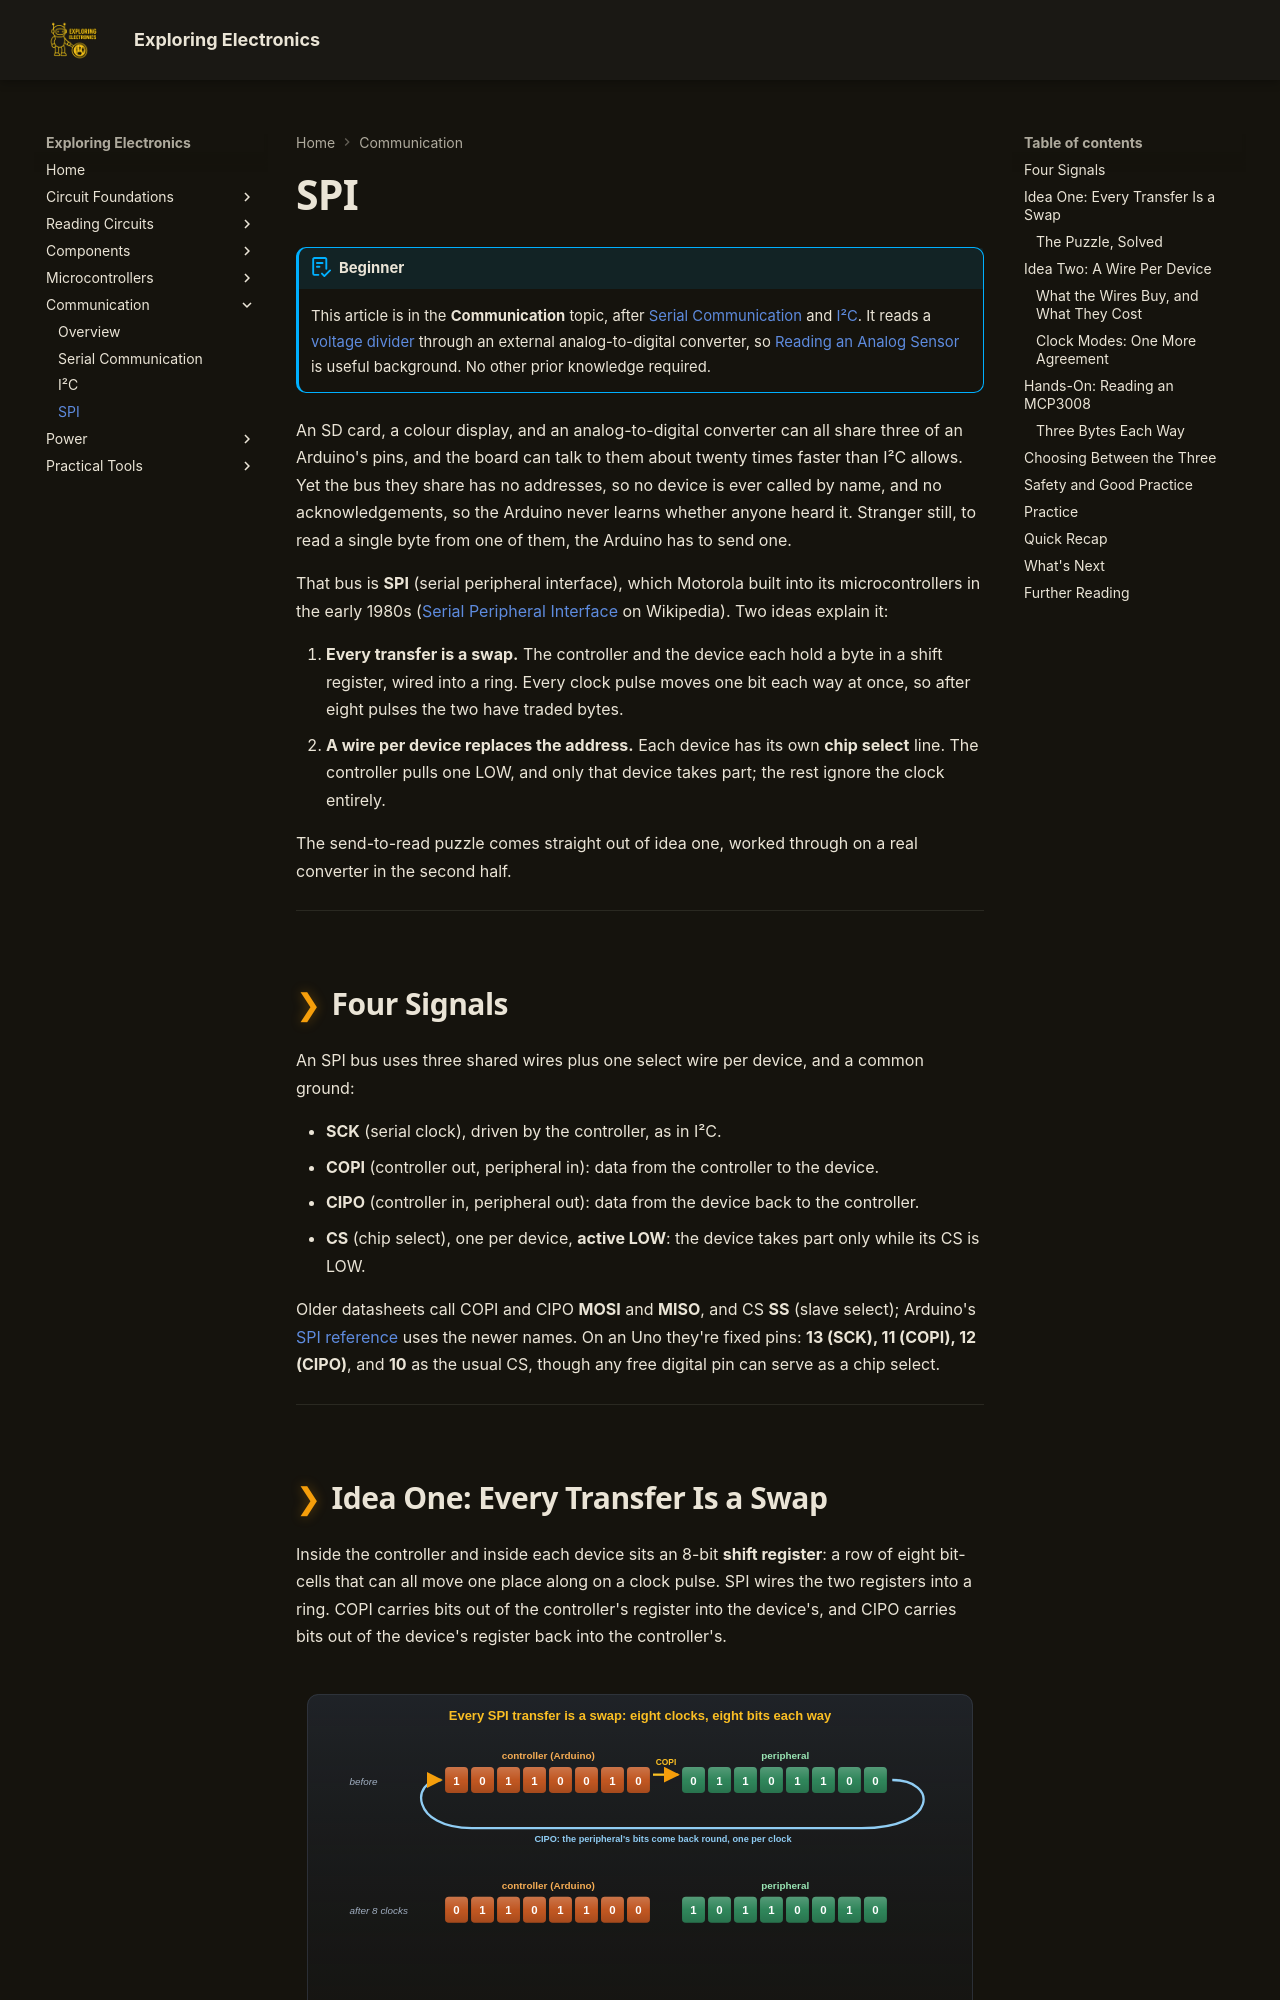

repository: bradpenney/exploring_electronics · page: spi/index.html · generator: mkdocs

---
date: "2026-10-05 01:00"
title: "SPI: Fast Serial With a Wire for Every Device"
description: "How SPI works: two shift registers swapping bits on every clock, a chip-select wire instead of an address, clock modes, and reading an MCP3008 ADC from an Arduino."
---

# SPI

!!! abstract "Beginner"
    This article is in the **Communication** topic, after [Serial Communication](serial_communication.md) and [I²C](i2c.md). It reads a [voltage divider](voltage_divider.md) through an external analog-to-digital converter, so [Reading an Analog Sensor](analog_input.md) is useful background. No other prior knowledge required.

An SD card, a colour display, and an analog-to-digital converter can all share three of an Arduino's pins, and the board can talk to them about twenty times faster than I²C allows. Yet the bus they share has no addresses, so no device is ever called by name, and no acknowledgements, so the Arduino never learns whether anyone heard it. Stranger still, to read a single byte from one of them, the Arduino has to send one.

That bus is **SPI** (serial peripheral interface), which Motorola built into its microcontrollers in the early 1980s ([Serial Peripheral Interface](https://en.wikipedia.org/wiki/Serial_Peripheral_Interface) on Wikipedia). Two ideas explain it:

1. **Every transfer is a swap.** The controller and the device each hold a byte in a shift register, wired into a ring. Every clock pulse moves one bit each way at once, so after eight pulses the two have traded bytes.
2. **A wire per device replaces the address.** Each device has its own **chip select** line. The controller pulls one LOW, and only that device takes part; the rest ignore the clock entirely.

The send-to-read puzzle comes straight out of idea one, worked through on a real converter in the second half.

---

## Four Signals

An SPI bus uses three shared wires plus one select wire per device, and a common ground:

- **SCK** (serial clock), driven by the controller, as in I²C.
- **COPI** (controller out, peripheral in): data from the controller to the device.
- **CIPO** (controller in, peripheral out): data from the device back to the controller.
- **CS** (chip select), one per device, **active LOW**: the device takes part only while its CS is LOW.

Older datasheets call COPI and CIPO **MOSI** and **MISO**, and CS **SS** (slave select); Arduino's [SPI reference](https://docs.arduino.cc/learn/communication/spi/) uses the newer names. On an Uno they're fixed pins: **13 (SCK), 11 (COPI), 12 (CIPO)**, and **10** as the usual CS, though any free digital pin can serve as a chip select.

---
